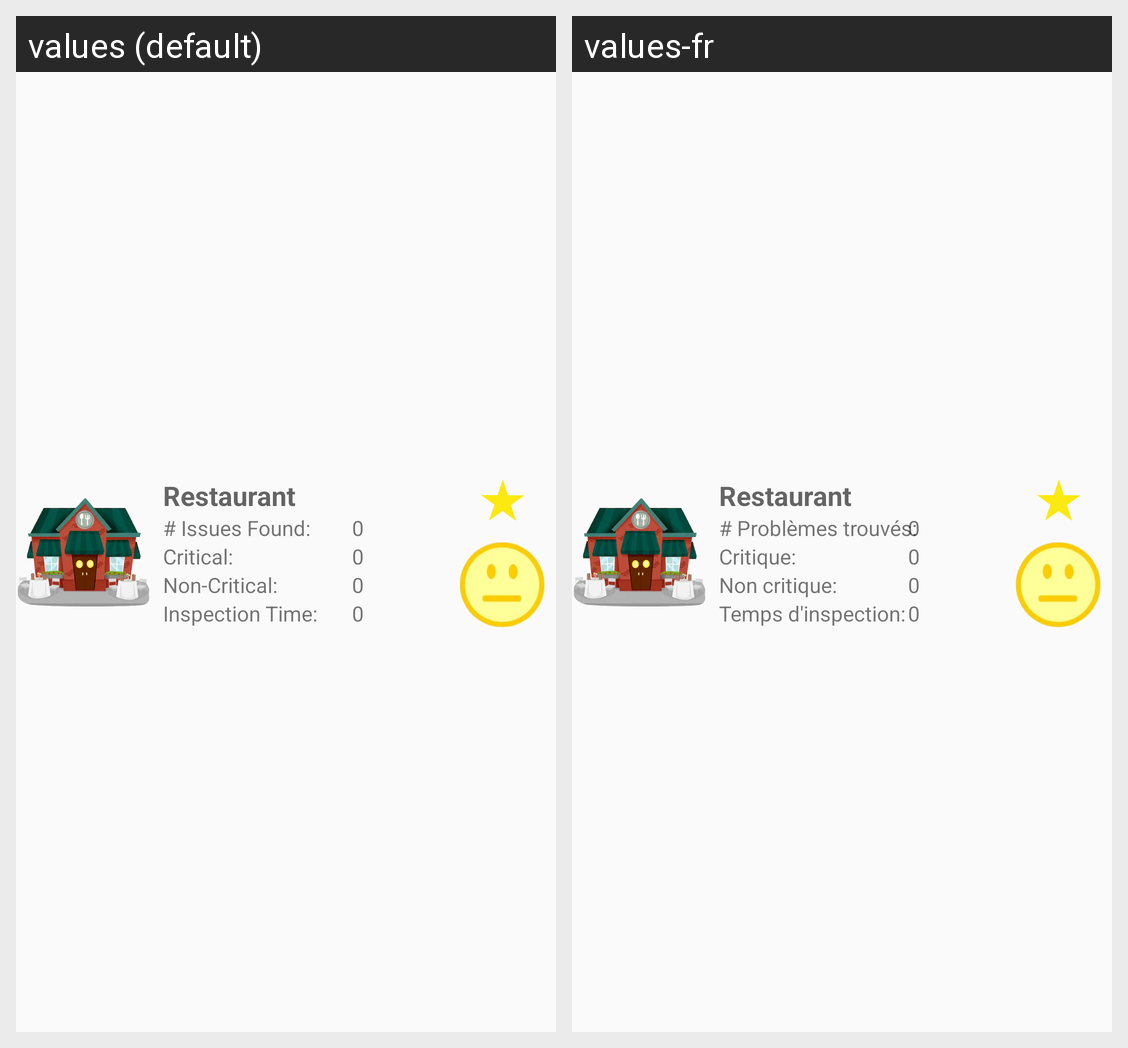

Translations of the strings shown on this Android screen, per locale in the grid:
Android screen res/layout/main_activity_listview.xml rendered under 2 locales, left to right: values (default), values-fr. Device: Nexus 5 (rendered at 1080×1920; each locale shown at half size, 540×960, under a caption strip naming it); theme AppTheme.
Strings drawn on this screen, with the default value and each locale's value (text and hints the layout hard-codes, and strings that could not be matched under every locale, appear in the picture but are not listed):

_0
  values: 0
  values-fr: 0

issues_found
  values: # Issues Found:
  values-fr: # Problèmes trouvés:

inspection_time
  values: Inspection Time:
  values-fr: Temps d'inspection:

critical
  values: Critical:
  values-fr: Critique:

restaurant
  values: Restaurant
  values-fr: Restaurant

non_critical
  values: Non-Critical:
  values-fr: Non critique:
